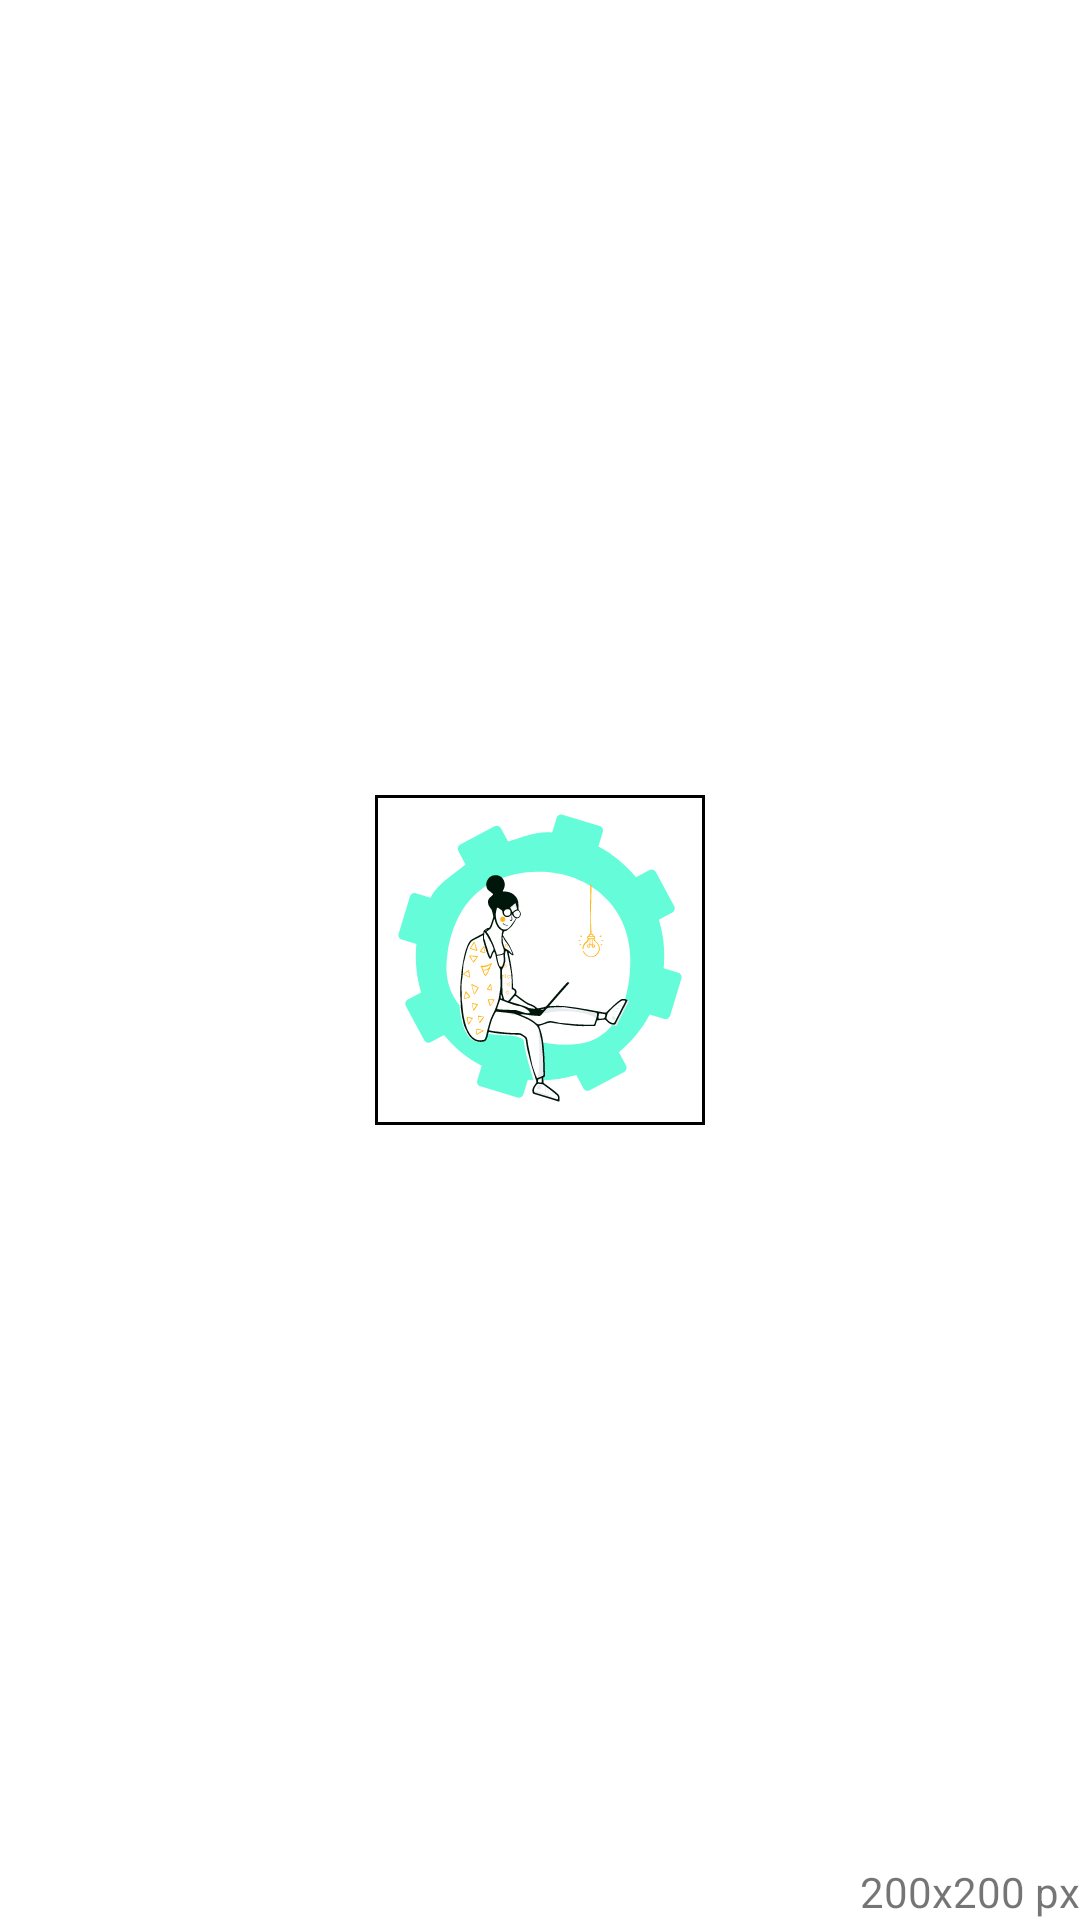

Android layout source for this screen:
<!-- AndroidManifest.xml: application theme Theme.Editorium -->
<!-- res/layout/fragment_canvas.xml -->
<?xml version="1.0" encoding="utf-8"?>
<FrameLayout xmlns:android="http://schemas.android.com/apk/res/android"
    xmlns:app="http://schemas.android.com/apk/res-auto"
    xmlns:tools="http://schemas.android.com/tools"
    android:id="@+id/rootLayout"
    android:layout_width="match_parent"
    android:layout_height="match_parent"
    tools:context=".CanvasFragment">

    <ImageView
        android:id="@+id/currentImage"
        android:layout_width="wrap_content"
        android:layout_height="wrap_content"
        android:layout_gravity="center"
        android:adjustViewBounds="true"
        android:background="@drawable/border"
        android:scaleType="centerInside"
        app:srcCompat="@drawable/ic_launcher_foreground"
        tools:srcCompat="@tools:sample/backgrounds/scenic" />

    <TextView
        android:id="@+id/imgInfoTV"
        android:layout_width="wrap_content"
        android:layout_height="wrap_content"
        android:layout_gravity="end|bottom"
        android:text="200x200 px" />

    <TextView
        android:id="@+id/previewWarningTV"
        android:layout_width="wrap_content"
        android:layout_height="wrap_content"
        android:layout_gravity="center"
        android:text="ПРЕДПРОСМОТР"
        android:textAlignment="center"
        android:textColor="#66F0F0F0"
        android:textSize="36sp"
        android:textStyle="bold"
        android:visibility="invisible" />
</FrameLayout>
<!-- resources referenced by this layout -->
<resources>
  <!-- drawable border (drawable) -->
  <?xml version="1.0" encoding="UTF-8"?>
  <shape xmlns:android="http://schemas.android.com/apk/res/android">
      <solid android:color="#00000000" />
      <stroke
          android:width="1dp"
          android:color="#000000" />
      <padding
          android:bottom="1dp"
          android:left="1dp"
          android:right="1dp"
          android:top="1dp" />
  </shape>
  <!-- drawable ic_launcher_foreground: vector/xml drawable (drawable, 54453 chars, omitted) -->
  <style name="Theme.Editorium" parent="Theme.MaterialComponents.DayNight.DarkActionBar">
          
          <item name="colorPrimary">@color/purple_500</item>
          <item name="colorPrimaryVariant">@color/purple_700</item>
          <item name="colorOnPrimary">@color/white</item>
          
          <item name="colorSecondary">@color/teal_200</item>
          <item name="colorSecondaryVariant">@color/teal_700</item>
          <item name="colorOnSecondary">@color/black</item>
          
          <item name="android:statusBarColor" tools:targetApi="l">?attr/colorPrimaryVariant</item>
          
      </style>
  <color name="purple_500">#D5DBDC</color>
  <color name="purple_700">#FF3700B3</color>
  <color name="white">#FFFFFFFF</color>
  <color name="teal_200">#FF03DAC5</color>
  <color name="teal_700">#FF018786</color>
  <color name="black">#FF000000</color>
</resources>
